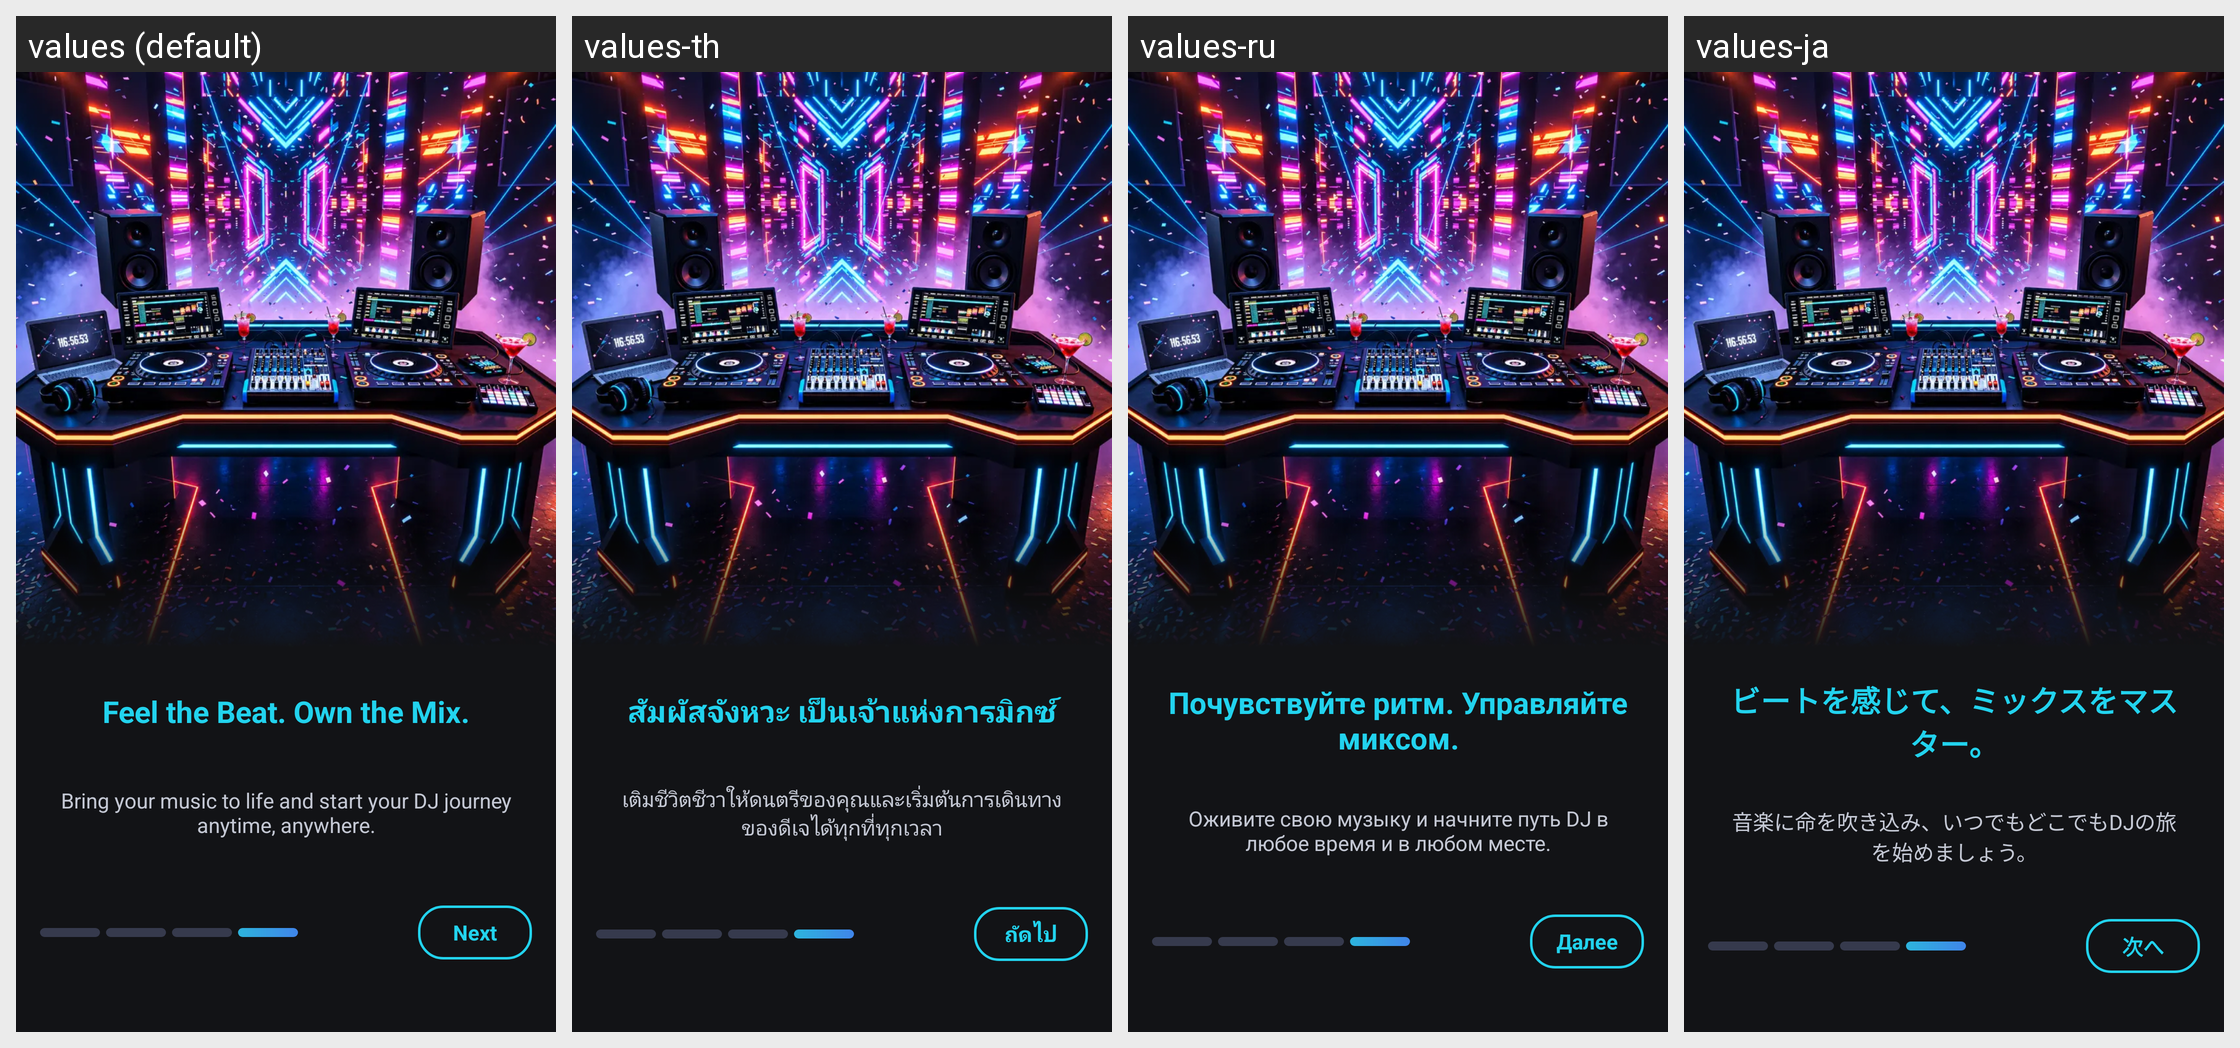

Translations of the strings shown on this Android screen, per locale in the grid:
Android screen res/layout/fragment_intro4.xml rendered under 4 locales, left to right: values (default), values-th, values-ru, values-ja. Device: Nexus 5 (rendered at 1080×1920; each locale shown at half size, 540×960, under a caption strip naming it); theme Theme.DJMixer.
Other locales in the repository, not shown: values-ar, values-bn, values-de, values-es, values-fil, values-fr, values-hi, values-id, values-it, values-ko, values-pt, values-tl, values-tr, values-vi, values-zh.
Strings drawn on this screen, with the default value and each locale's value (text and hints the layout hard-codes, and strings that could not be matched under every locale, appear in the picture but are not listed):

intro_slide_4_title
  values: Feel the Beat. Own the Mix.
  values-th: สัมผัสจังหวะ เป็นเจ้าแห่งการมิกซ์
  values-ru: Почувствуйте ритм. Управляйте миксом.
  values-ja: ビートを感じて、ミックスをマスター。

intro_slide_4_des
  values: Bring your music to life and start your DJ journey anytime, anywhere.
  values-th: เติมชีวิตชีวาให้ดนตรีของคุณและเริ่มต้นการเดินทางของดีเจได้ทุกที่ทุกเวลา
  values-ru: Оживите свою музыку и начните путь DJ в любое время и в любом месте.
  values-ja: 音楽に命を吹き込み、いつでもどこでもDJの旅を始めましょう。

intro_next
  values: Next
  values-th: ถัดไป
  values-ru: Далее
  values-ja: 次へ
